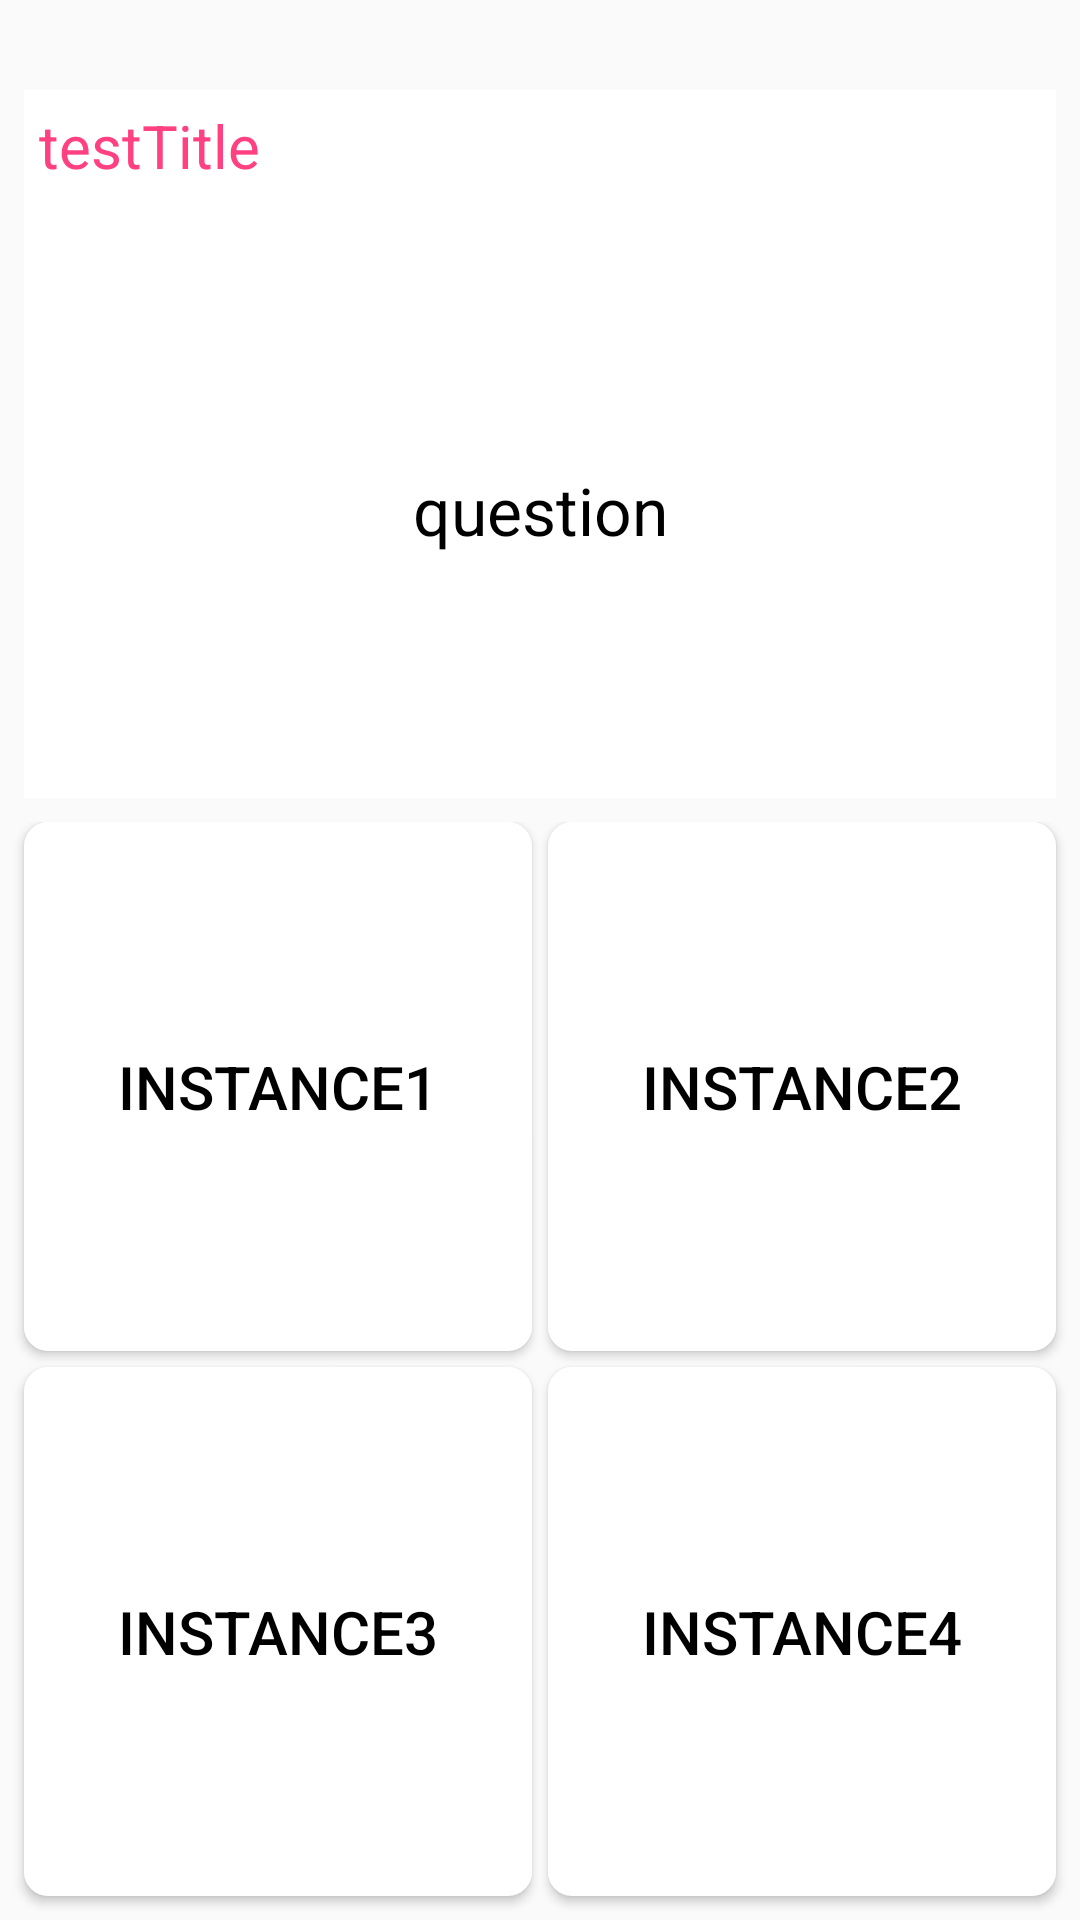

Produce the Android XML layout that renders to this screen, including the resource entries it uses.
<!-- AndroidManifest.xml: application theme AppTheme -->
<!-- res/layout/activity_question.xml -->
<?xml version="1.0" encoding="utf-8"?>
<LinearLayout xmlns:android="http://schemas.android.com/apk/res/android"
    xmlns:app="http://schemas.android.com/apk/res-auto"
    android:layout_width="match_parent"
    android:layout_height="match_parent"
    android:background="@color/A"
    android:orientation="vertical">

    <LinearLayout
        android:id="@+id/linearLayout1"
        android:layout_width="match_parent"
        android:layout_height="30dp"
        android:background="@color/A"
        android:orientation="horizontal">

        <ImageButton
            android:id="@+id/back"
            android:layout_width="30dp"
            android:layout_height="30dp"
            android:background="@android:color/transparent"
            android:onClick="backButtonClicked"
            app:srcCompat="@drawable/ic_arrow_back_black_24dp" />
    </LinearLayout>

    <LinearLayout
        android:layout_width="match_parent"
        android:layout_height="wrap_content"
        android:layout_marginLeft="8dp"
        android:layout_marginRight="8dp"
        android:orientation="vertical">

        <TextView
            android:id="@+id/testTitle"
            android:layout_width="match_parent"
            android:layout_height="44dp"
            android:background="@color/cardview_light_background"
            android:padding="5dp"
            android:text="testTitle"
            android:textColor="?attr/colorAccent"
            android:textSize="20sp" />
    </LinearLayout>

    <LinearLayout
        android:id="@+id/linearLayout2"
        android:layout_width="match_parent"
        android:layout_height="200dp"
        android:layout_marginLeft="8dp"
        android:layout_marginRight="8dp"
        android:orientation="horizontal">

        <TextView
            android:id="@+id/question"
            android:layout_width="match_parent"
            android:layout_height="match_parent"
            android:layout_marginBottom="8dp"
            android:background="@color/cardview_light_background"
            android:gravity="center"
            android:text="question"
            android:textColor="@android:color/black"
            android:textSize="22sp" />
    </LinearLayout>

    <LinearLayout
        android:id="@+id/linearLayout3"
        android:layout_width="match_parent"
        android:layout_height="260dp"
        android:layout_weight="2"
        android:orientation="horizontal">

        <LinearLayout
            android:layout_width="match_parent"
            android:layout_height="match_parent"
            android:layout_weight="0.50"
            android:orientation="vertical"
            android:weightSum="1">

            <Button
                android:id="@+id/instance1"
                android:layout_width="match_parent"
                android:layout_height="130dp"
                android:layout_marginBottom="2.5dp"
                android:layout_marginLeft="8dp"
                android:layout_marginRight="2.5dp"
                android:layout_weight="0.5"

                android:gravity="center"
                android:text="instance1"
                android:textColor="@android:color/black"
                android:textSize="20sp"
                android:background="@drawable/bt_corner"

                />

            <Button
                android:id="@+id/instance3"
                android:layout_width="match_parent"
                android:layout_height="130dp"
                android:layout_marginBottom="8dp"
                android:layout_marginLeft="8dp"
                android:layout_marginRight="2.5dp"
                android:layout_marginTop="2.5dp"
                android:layout_weight="0.5"
                android:gravity="center"
                android:text="instance3"
                android:textColor="@android:color/black"
                android:textSize="20sp"
                android:background="@drawable/bt_corner"/>
        </LinearLayout>

        <LinearLayout
            android:layout_width="match_parent"
            android:layout_height="match_parent"
            android:layout_weight="0.50"
            android:orientation="vertical"
            android:weightSum="1">

            <Button
                android:id="@+id/instance2"
                android:layout_width="match_parent"
                android:layout_height="130dp"
                android:layout_marginBottom="2.5dp"
                android:layout_marginLeft="2.5dp"
                android:layout_marginRight="8dp"
                android:layout_weight="0.5"
                android:gravity="center"
                android:text="instance2"
                android:textColor="@android:color/black"
                android:textSize="20sp"
                android:background="@drawable/bt_corner"/>

            <Button
                android:id="@+id/instance4"
                android:layout_width="match_parent"
                android:layout_height="130dp"
                android:layout_marginBottom="8dp"
                android:layout_marginLeft="2.5dp"
                android:layout_marginRight="8dp"
                android:layout_marginTop="2.5dp"
                android:layout_weight="0.5"
                android:background="@drawable/bt_corner"
                android:gravity="center"
                android:text="instance4"
                android:textColor="@android:color/black"
                android:textSize="20sp" />
        </LinearLayout>
    </LinearLayout>
</LinearLayout>
<!-- resources referenced by this layout -->
<resources>
  <!-- drawable bt_corner (drawable) -->
  <?xml version="1.0" encoding="UTF-8"?>
  <shape xmlns:android="http://schemas.android.com/apk/res/android">
      <solid android:color="#ffffff"/>
      <corners android:radius="8dip"/>
      <padding android:left="0dp" android:top="0dp" android:right="0dp" android:bottom="0dp" />
  </shape>
  <style name="AppTheme" parent="Theme.AppCompat.Light.NoActionBar">
          
          <item name="colorPrimary">#481717</item>
          <item name="colorPrimaryDark">#741212</item>
          <item name="colorAccent">@color/colorAccent</item>
      </style>
  <color name="colorAccent">#FF4081</color>
</resources>
